Run: headless pygame with SDL's dummy video driver; simulated clock (each Clock.tick advances the game by its frame time, no real sleeping); random seed 0; keys injected as events and as key.get_pressed() state; mouse plan: one left click at the window centre at the start of phase 2, then a move to the lower-right quarter at the start of phase 3.
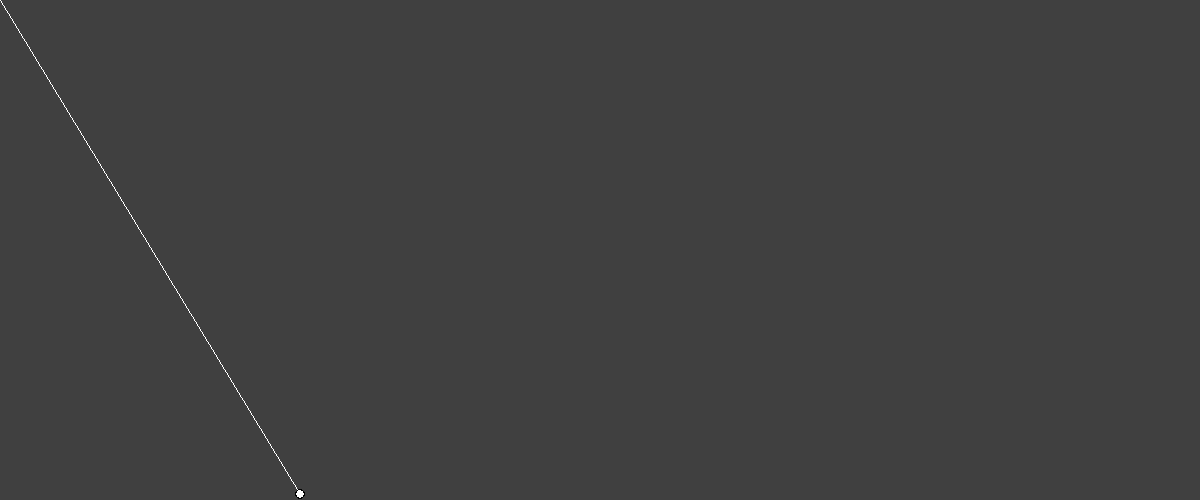
Frame 1 of 4 · flips 1–60 · no input
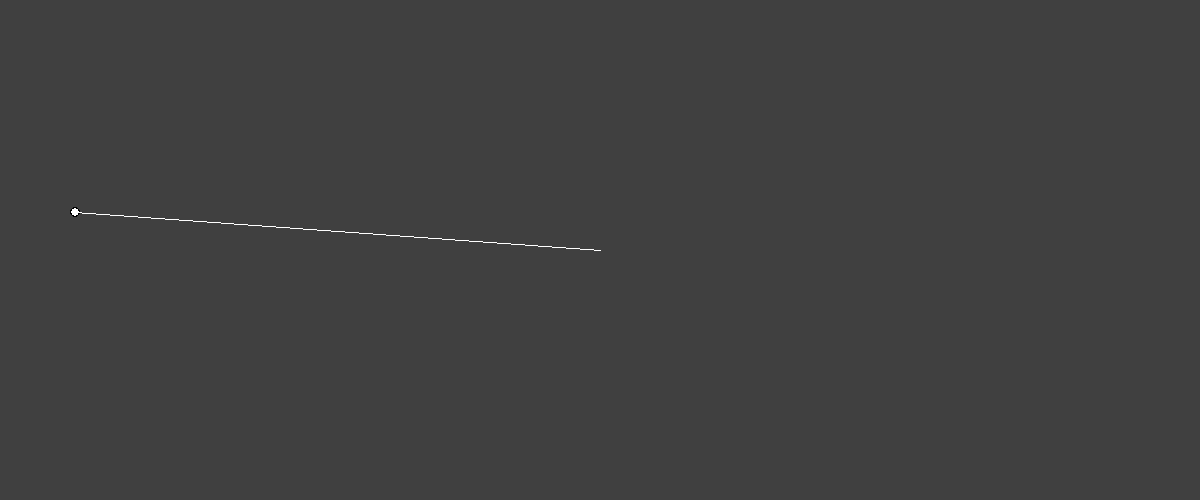
Frame 2 of 4 · flips 61–180 · clicked the window centre · tapped SPACE, RETURN · held RIGHT (→), D
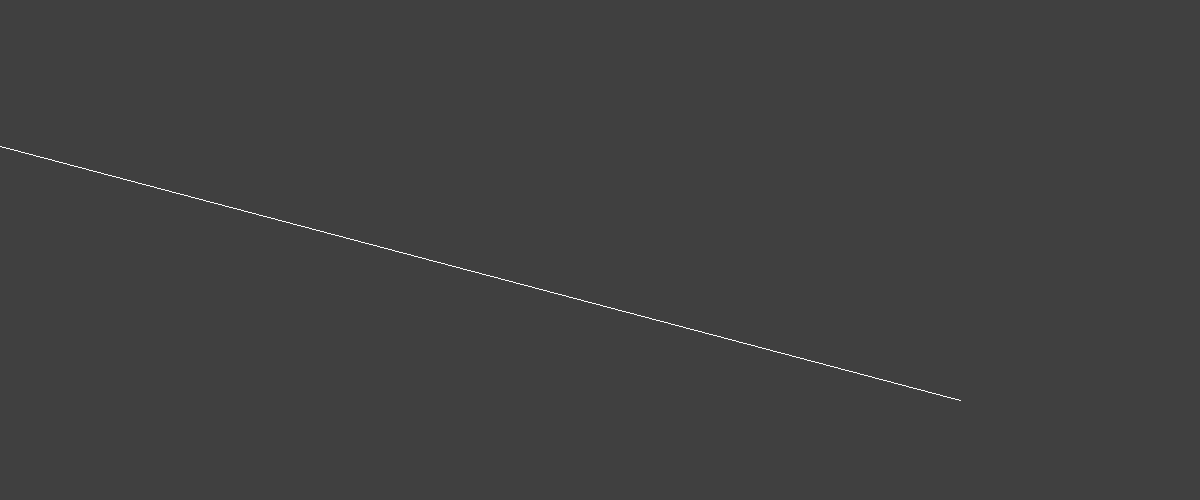
Frame 3 of 4 · flips 181–300 · moved the mouse to the lower-right quarter · held DOWN (↓), S
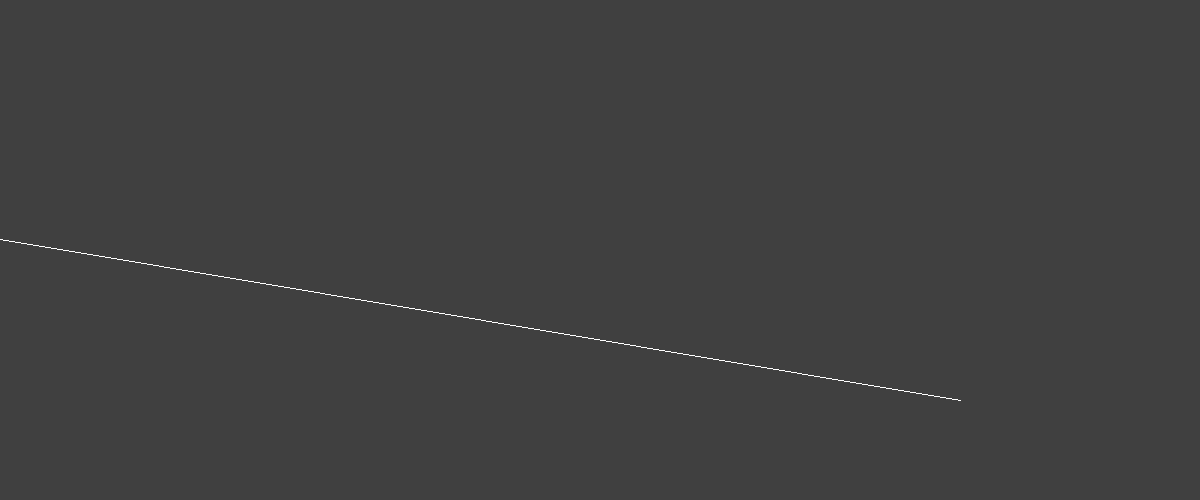
Frame 4 of 4 · flips 301–420 · held LEFT (←), A, UP (↑), W

The pygame program that drew these frames:


import pygame
import math

winW = 1200
winH = 500

win = pygame.display.set_mode((winW, winH))

class ball():

    def __init__(self, win, x, y, radius, color):
        self.x = x
        self.y = y
        self.radius = radius
        self.color = color
        self.win = win

    def draw(self):
        pygame.draw.circle(self.win, (0, 0, 0), (self.x, self.y), self.radius)
        pygame.draw.circle(self.win, self.color, (self.x, self.y), self.radius - 1)
        #print('x: '+str(self.x)+', y: '+str(self.y))

    @staticmethod
    def ballPath(startx, starty, power, angle, time):
        velx = math.cos(angle) * power
        vely = math.sin(angle) * power
        #print(velx)
        #print(vely)

        distx = velx * time
        disty = (vely * time) + ( (-4.9 * (time**2) / 2) )

        newx = round(distx + startx)
        newy = round(starty - disty)

        #print('newx: '+str(newx)+', newy: '+str(newy))

        return (newx, newy)



def redrawWindow():
    win.fill((64, 64, 64))
    golfBall.draw()
    pygame.draw.line(win, (255, 255, 255), line[0], line[1])
    pygame.display.update()

def findAngle(pos):
    sX = golfBall.x
    sY = golfBall.y
    try:
        angle = math.atan( (sY - pos[1]) / (sX - pos[0]) )
    except:
        angle = math.pi/2

    if pos[1] < sY and pos[0] > sX:
        angle = abs(angle)
    elif pos[1] < sY and pos[0] < sX:
        angle = math.pi - angle
    elif pos[1] > sY and pos[0] < sX:
        angle = math.pi + abs(angle)
    elif pos[1] > sY and pos[0] > sX:
        angle = (math.pi * 2) - angle

    return angle

golfBall = ball(win, 300, 494, 5, (255, 255, 255))

x = 0
y = 0
time = 0
power = 0
angle = 0
shoot = False

run = True
while run:
    if shoot:
        if golfBall.y < 500 - golfBall.radius:
            time += 0.05
            po = ball.ballPath(x, y, power, angle, time)
            #print('po: '+str(po))
            golfBall.x = po[0]
            golfBall.y = po[1]
        else:
            shoot = False
            golfBall.y = 494

    pos = pygame.mouse.get_pos()
    #print('pos: '+str(pos))
    line = [(golfBall.x, golfBall.y), pos]
    #print('line: '+str(line))
    redrawWindow()
    for event in pygame.event.get():
        if event.type == pygame.QUIT:
            run = False
        if event.type == pygame.MOUSEBUTTONDOWN:
            if shoot == False:
                shoot = True
                x = golfBall.x
                y = golfBall.y
                time = 0
                power = math.sqrt( ( line[1][1] - line[0][1] )**2 + ( line[1][0] - line[0][0] )**2)/8
                angle = findAngle(pos)

pygame.quit()
